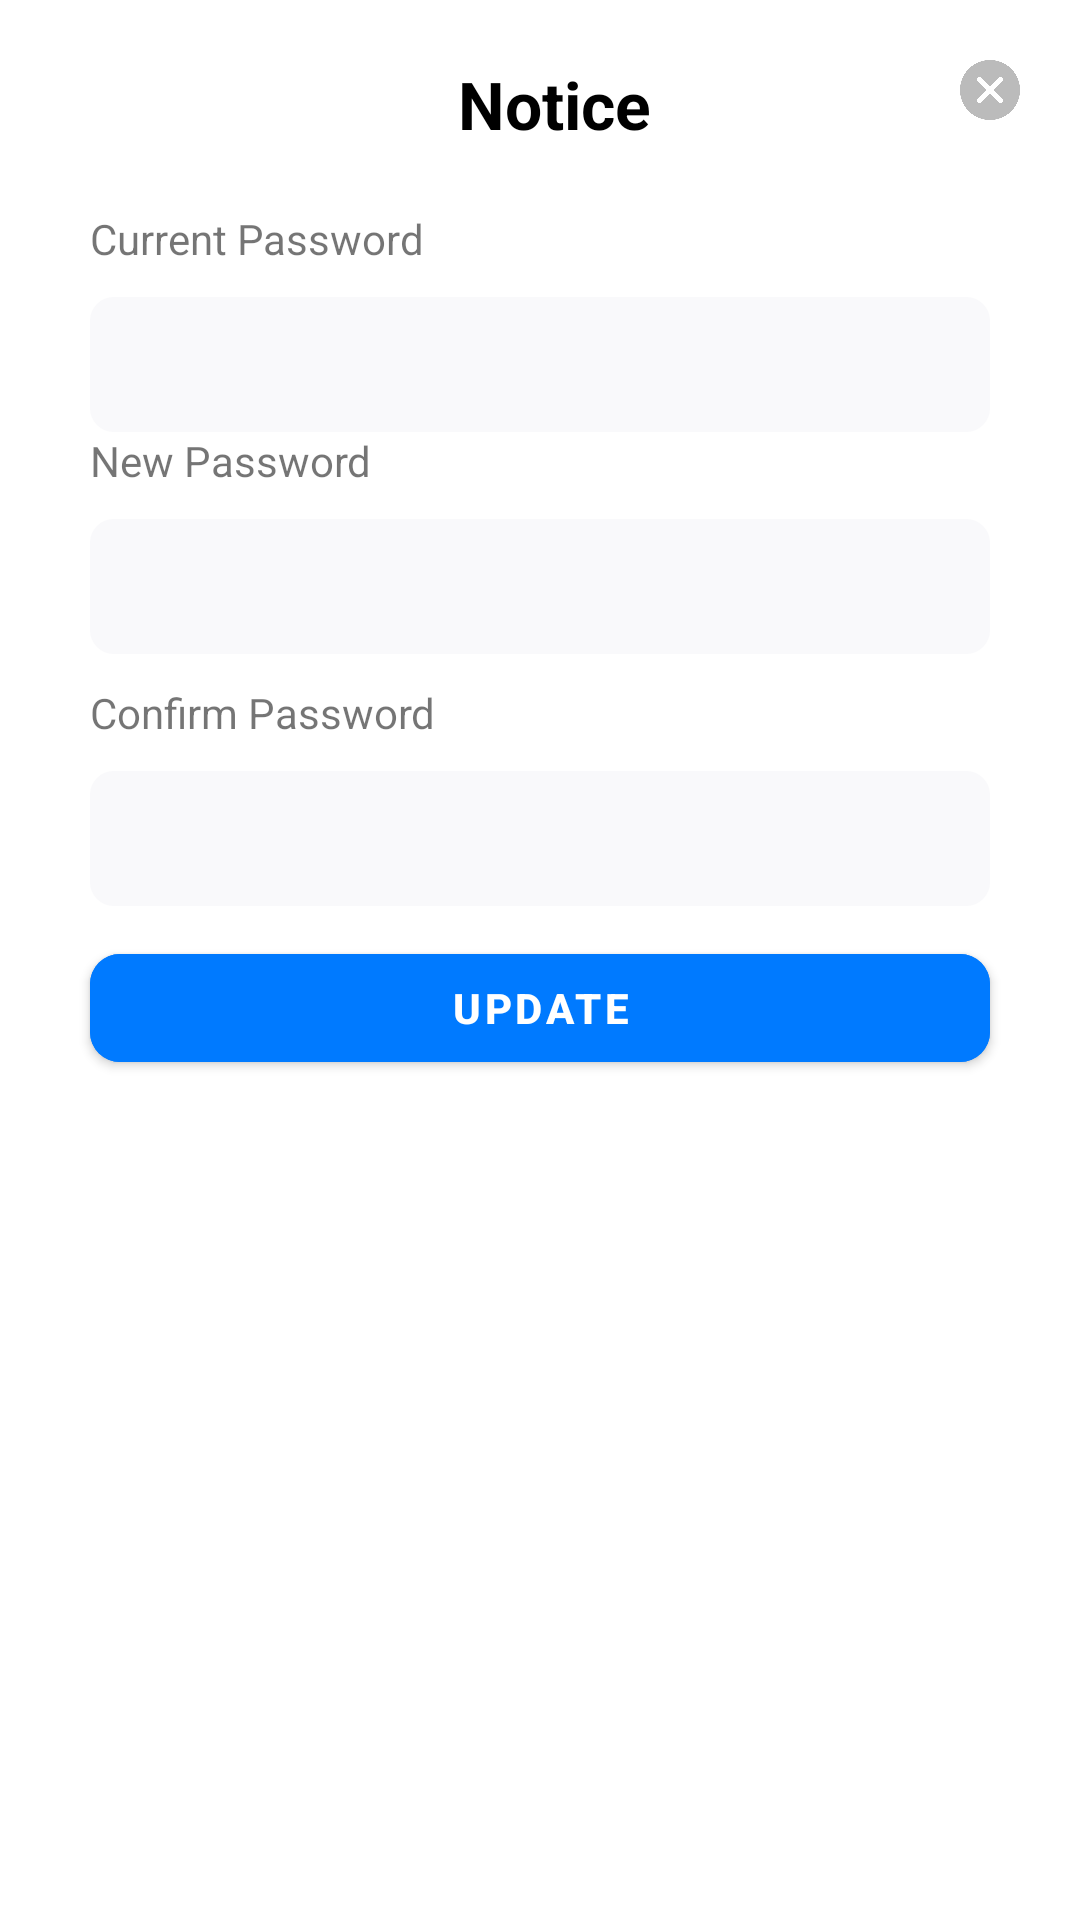

This screen was rendered from an Android layout file. Write that file and the resources it references.
<!-- AndroidManifest.xml: application theme Theme.DGTCards -->
<!-- res/layout/change_password_layout.xml -->
<?xml version="1.0" encoding="utf-8"?>
<layout xmlns:android="http://schemas.android.com/apk/res/android"
    xmlns:app="http://schemas.android.com/apk/res-auto">
    <androidx.constraintlayout.widget.ConstraintLayout
        android:layout_width="match_parent"
        android:layout_height="wrap_content"
        android:padding="20dp">

        <GridLayout
            android:id="@+id/View"
            android:layout_width="match_parent"
            android:layout_height="wrap_content"
            app:layout_constraintStart_toStartOf="parent"
            app:layout_constraintVertical_bias="0.0"
            app:layout_constraintTop_toTopOf="parent"
            >

            <TextView
                android:id="@+id/loginTitle"
                android:layout_width="wrap_content"
                android:layout_height="30dp"
                android:layout_marginBottom="20dp"
                android:layout_marginLeft="30dp"
                android:layout_gravity="center"
                android:text="Notice"
                android:textColor="#000"
                android:textSize="22sp"
                android:textStyle="bold" />

            <ImageView
                android:id="@+id/notice_close"
                android:layout_width="20dp"
                android:layout_height="20dp"
                android:layout_alignParentEnd="true"
                android:layout_alignParentRight="true"
                android:src="@drawable/cancel" />

        </GridLayout>
        <TextView
            android:id="@+id/currentPwd"
            android:layout_width="match_parent"
            android:layout_height="wrap_content"
            android:paddingLeft="10dp"
            android:text="Current Password"
            app:layout_constraintTop_toBottomOf="@+id/View"/>

        <EditText
            android:id="@+id/currentPasswordInput"
            android:layout_width="match_parent"
            android:layout_height="45dp"
            android:layout_marginStart="10dp"
            android:layout_marginTop="10dp"
            android:layout_marginEnd="10dp"
            android:height="45dp"
            android:background="@drawable/input_style"
            android:ems="10"
            android:inputType="textPassword"
            app:layout_constraintTop_toBottomOf="@+id/currentPwd"
            android:paddingLeft="20dp" />

        <TextView
            android:id="@+id/newPassword"
            android:layout_width="match_parent"
            android:layout_height="wrap_content"
            android:paddingLeft="10dp"
            android:text="New Password"
            app:layout_constraintTop_toBottomOf="@+id/currentPasswordInput"/>

        <EditText
            android:id="@+id/newPasswordInput"
            android:layout_width="match_parent"
            android:layout_height="45dp"
            android:layout_marginStart="10dp"
            android:layout_marginTop="10dp"
            android:layout_marginEnd="10dp"
            android:height="45dp"
            android:background="@drawable/input_style"
            android:ems="10"
            android:inputType="textPassword"
            app:layout_constraintTop_toBottomOf="@+id/newPassword"
            android:paddingLeft="20dp" />

        <TextView
            android:id="@+id/confirmPassword"
            android:layout_width="match_parent"
            android:layout_height="wrap_content"
            android:layout_marginTop="10dp"
            android:paddingLeft="10dp"
            app:layout_constraintTop_toBottomOf="@+id/newPasswordInput"
            android:text="Confirm Password" />

        <EditText
            android:id="@+id/confirmPasswordInput"
            android:layout_width="match_parent"
            android:layout_height="45dp"
            android:layout_marginStart="10dp"
            android:layout_marginTop="10dp"
            android:layout_marginEnd="10dp"
            android:height="45dp"
            android:background="@drawable/input_style"
            android:ems="10"
            android:inputType="textPassword"
            android:paddingLeft="20dp"
            app:layout_constraintTop_toBottomOf="@+id/confirmPassword"
            />

        <com.google.android.material.button.MaterialButton
            android:id="@+id/btnOk"
            android:layout_width="0dp"
            android:layout_height="wrap_content"
            android:layout_margin="10dp"
            android:backgroundTint="#007AFF"
            android:text="Update"
            android:textStyle="bold"
            app:cornerRadius="10dp"
            app:layout_constraintTop_toBottomOf="@+id/confirmPasswordInput"
            app:layout_constraintEnd_toEndOf="parent"
            app:layout_constraintStart_toStartOf="parent"
            />

    </androidx.constraintlayout.widget.ConstraintLayout>
</layout>
<!-- resources referenced by this layout -->
<resources>
  <!-- drawable cancel: png bitmap (drawable-mdpi, 11830 bytes) -->
  <!-- drawable input_style (drawable) -->
  <?xml version="1.0" encoding="utf-8"?>
  <shape xmlns:android="http://schemas.android.com/apk/res/android" android:shape="rectangle">
      <gradient android:centerColor="#F9F9FB" android:startColor="#F9F9FB" android:endColor="#F9F9FB"></gradient>
      <padding android:left="10dp" android:right="10dp"></padding>
      <corners android:radius="8dp"/>
  </shape>
  <style name="Theme.DGTCards" parent="Theme.MaterialComponents.DayNight.NoActionBar">
          
          <item name="colorPrimary">@color/green_100</item>
          <item name="colorPrimaryVariant">@color/green_100</item>
          <item name="colorOnPrimary">@color/white</item>
          
          <item name="colorSecondary">@color/teal_200</item>
          <item name="colorSecondaryVariant">@color/teal_700</item>
          <item name="colorOnSecondary">@color/black</item>
          
          <item name="android:statusBarColor" tools:targetApi="l">?attr/colorPrimaryVariant</item>
          <item name="android:windowLightStatusBar">true</item>
          
  
          <item name="bottomSheetDialogTheme">@style/AppBottomSheetDialogTheme</item>
      </style>
  <color name="green_100">#EEFCF3</color>
  <color name="white">#FFFFFFFF</color>
  <color name="teal_200">#FF03DAC5</color>
  <color name="teal_700">#FF018786</color>
  <color name="black">#FF000000</color>
  <style name="AppBottomSheetDialogTheme" parent="Theme.Design.Light.BottomSheetDialog">
          <item name="bottomSheetStyle">@style/AppModalStyle</item>
      </style>
  <style name="AppModalStyle" parent="Widget.Design.BottomSheet.Modal">
          <item name="android:background">@drawable/rounded_dialog</item>
      </style>
</resources>
